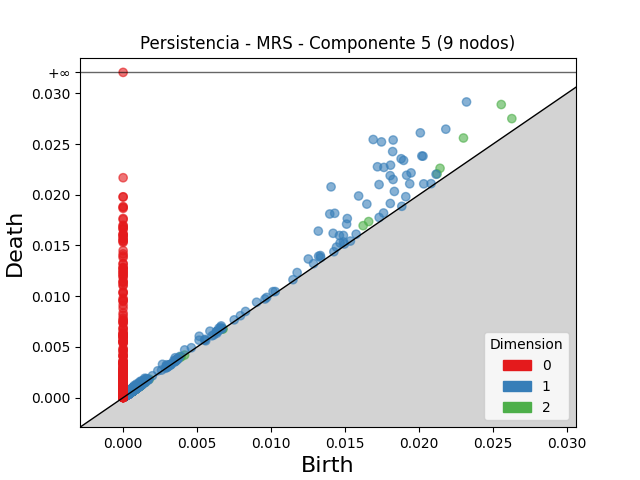

Source data for this figure (header and first rows):
dimension, birth, death
2, 0.02555, 0.02889
2, 0.023, 0.02559
2, 0.02627, 0.0275
2, 0.02142, 0.02261
2, 0.02122, 0.02206
2, 0.01659, 0.01736
2, 0.01622, 0.01695
2, 0.001062, 0.001268
2, 0.001086, 0.001251
2, 0.001189, 0.001345
2, 0.003856, 0.003983
2, 0.001206, 0.001327
2, 0.0008632, 0.0009806
2, 0.001012, 0.001127
2, 0.001073, 0.001177
2, 0.003926, 0.004029
2, 0.0009556, 0.00105
2, 0.001014, 0.001109
2, 0.001089, 0.001181
2, 0.001142, 0.001224
2, 0.001309, 0.001389
2, 0.0006322, 0.000711
2, 0.0004499, 0.0005269
2, 0.0007934, 0.0008689
2, 0.00104, 0.001115
2, 0.0007262, 0.0007991
2, 0.0004686, 0.0005387
2, 0.0008721, 0.0009419
2, 0.001401, 0.001469
2, 0.0009288, 0.0009961
2, 0.0007808, 0.0008457
2, 0.0006022, 0.0006664
2, 0.0007471, 0.0008111
2, 0.001028, 0.001092
2, 0.0004275, 0.0004904
2, 0.001769, 0.00183
2, 0.0007352, 0.0007957
2, 0.0008941, 0.0009524
2, 0.0009156, 0.0009737
2, 0.001101, 0.001159
2, 0.006715, 0.006772
2, 0.0007328, 0.0007893
2, 0.0007591, 0.0008144
2, 0.001098, 0.001153
2, 0.0007668, 0.0008218
2, 0.0008524, 0.0009068
2, 0.001155, 0.001208
2, 0.0004626, 0.0005157
2, 0.0005575, 0.000608
2, 0.0007258, 0.000775
2, 0.0009348, 0.0009825
2, 0.001142, 0.001189
2, 0.001052, 0.001099
2, 0.0004477, 0.000494
2, 0.0004023, 0.0004483
2, 0.0004273, 0.0004711
2, 0.0007487, 0.0007925
2, 0.001095, 0.001138
2, 0.0003847, 0.0004277
2, 0.0005172, 0.0005588
... 9,496 more rows
